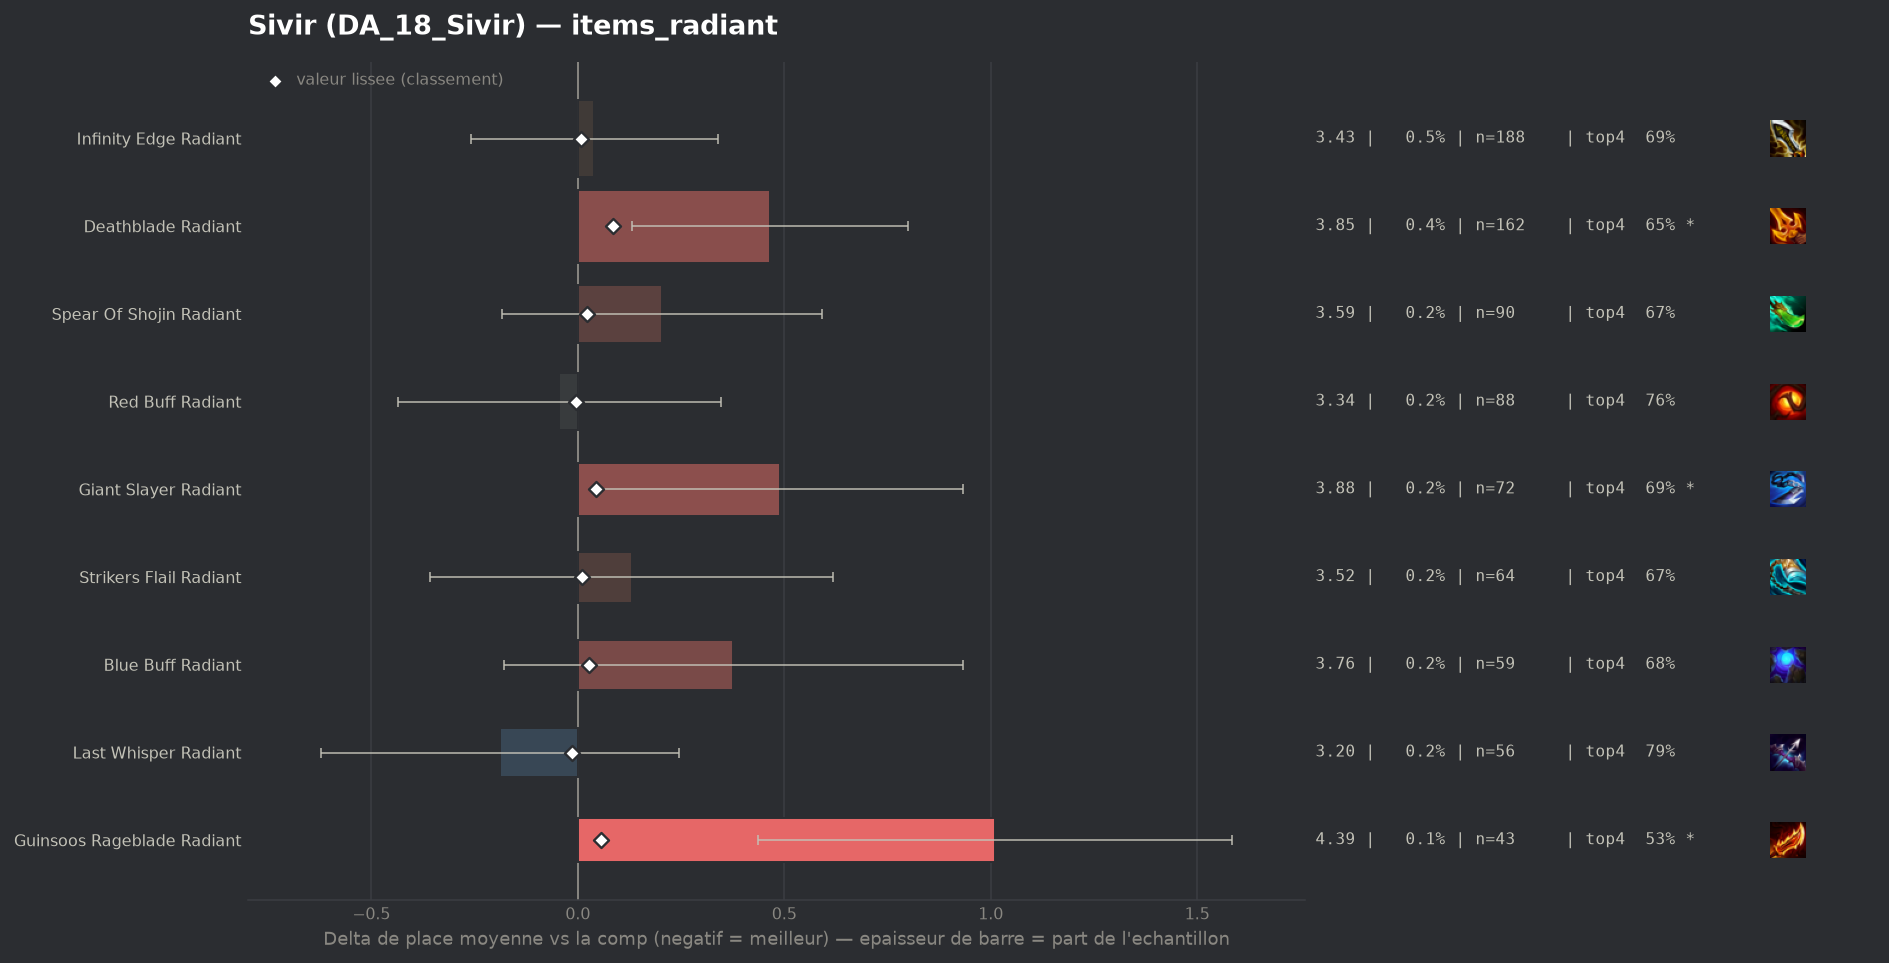

Data behind this chart, as committed beside it:
group, label, n, share, avg_place, shrunk_avg, score, d_avg, d_avg_pess, impact, d_top4, win, top2, top4, sd, z, p, significant
populaire, Last Whisper Radiant, 56, 0.001541, 3.196, 3.372, -0.014, -0.189, 0.0, 0.0, 0.0665, 0.1786, 0.375, 0.7857, 1.652, -0.86, 0.3921, False
populaire, Red Buff Radiant, 88, 0.002422, 3.341, 3.381, -0.005, -0.045, 0.0, 0.0, 0.0421, 0.1818, 0.375, 0.7614, 1.87, -0.22, 0.823, False
populaire, Infinity Edge Radiant, 188, 0.005173, 3.426, 3.394, 0.008, 0.04, 0.0, -0.0, -0.0277, 0.234, 0.4149, 0.6915, 2.088, 0.26, 0.7935, False
populaire, Strikers Flail Radiant, 64, 0.001761, 3.516, 3.396, 0.011, 0.13, 0.0, -0.0, -0.0473, 0.1875, 0.375, 0.6719, 1.984, 0.52, 0.6004, False
populaire, Spear Of Shojin Radiant, 90, 0.002477, 3.589, 3.408, 0.022, 0.203, 0.0, -0.0001, -0.0525, 0.1444, 0.3333, 0.6667, 1.873, 1.03, 0.3038, False
populaire, Blue Buff Radiant, 59, 0.001624, 3.763, 3.414, 0.028, 0.377, 0.0, -0.0, -0.0412, 0.1525, 0.3729, 0.678, 2.173, 1.33, 0.1829, False
populaire, Giant Slayer Radiant, 72, 0.001981, 3.875, 3.43, 0.044, 0.489, 0.047, -0.0001, -0.0248, 0.0972, 0.3056, 0.6944, 1.914, 2.17, 0.03023, True
populaire, Guinsoos Rageblade Radiant, 43, 0.001183, 4.395, 3.442, 0.056, 1.01, 0.436, -0.0001, -0.1843, 0.0465, 0.186, 0.5349, 1.919, 3.45, 0.00056, True
populaire, Deathblade Radiant, 162, 0.004458, 3.852, 3.471, 0.085, 0.466, 0.132, -0.0004, -0.0649, 0.1667, 0.3395, 0.6543, 2.164, 2.74, 0.00618, True
